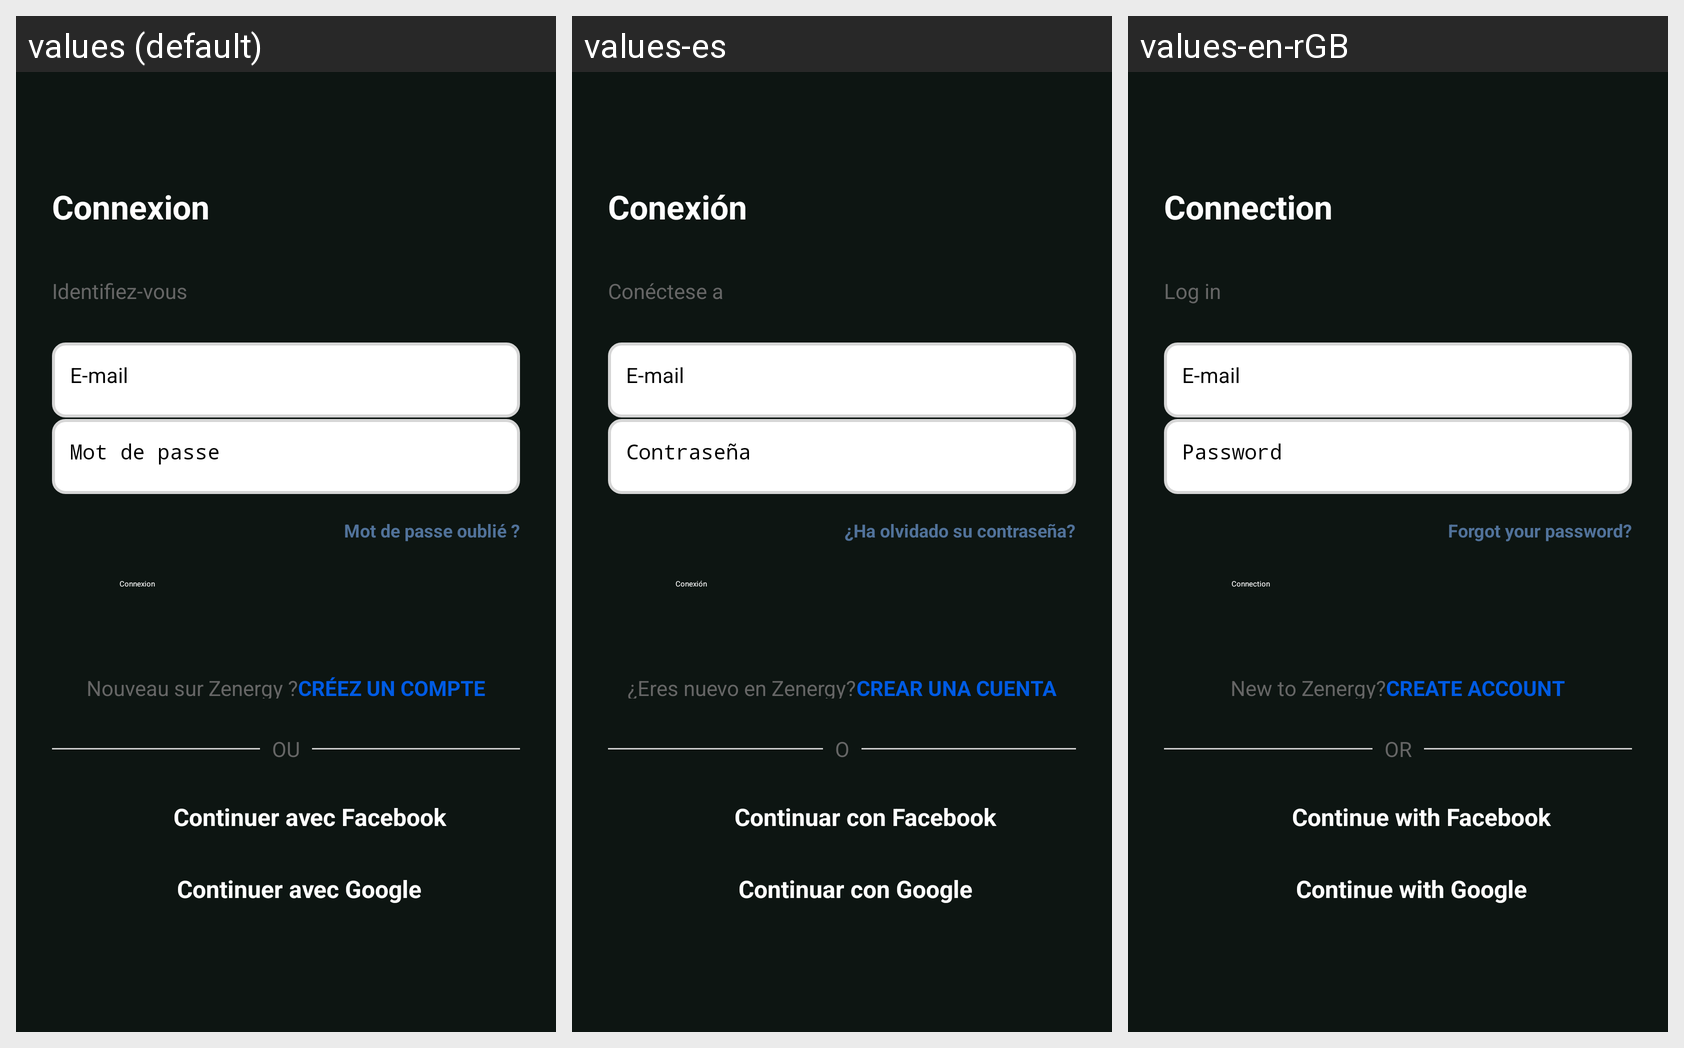

The same Android screen rendered under several of its app's locales, left to right. List the strings drawn on it with the default value and each locale's translation.
Android screen res/layout/activity_login.xml rendered under 3 locales, left to right: values (default), values-es, values-en-rGB. Device: Nexus 5 (rendered at 1080×1920; each locale shown at half size, 540×960, under a caption strip naming it); theme Theme.MyApplication.
Strings drawn on this screen, with the default value and each locale's value (text and hints the layout hard-codes appear in the picture but are not listed):

login
  values: Connexion
  values-es: Conexión
  values-en-rGB: Connection

identify
  values: Identifiez-vous
  values-es: Conéctese a
  values-en-rGB: Log in

email
  values: E-mail
  values-es: E-mail  [not translated; the default value is used]
  values-en-rGB: E-mail  [not translated; the default value is used]

password
  values: Mot de passe
  values-es: Contraseña
  values-en-rGB: Password

forgot_password
  values: Mot de passe oublié ?
  values-es: ¿Ha olvidado su contraseña?
  values-en-rGB: Forgot your password?

new_here
  values: Nouveau sur Zenergy ?
  values-es: ¿Eres nuevo en Zenergy?
  values-en-rGB: New to Zenergy?

sign_up
  values: CRÉEZ UN COMPTE
  values-es: CREAR UNA CUENTA
  values-en-rGB: CREATE ACCOUNT

or
  values: OU
  values-es: O
  values-en-rGB: OR

continue_facebook
  values: Continuer avec Facebook
  values-es: Continuar con Facebook
  values-en-rGB: Continue with Facebook

continuer_avec_google
  values: Continuer avec Google
  values-es: Continuar con Google
  values-en-rGB: Continue with Google
